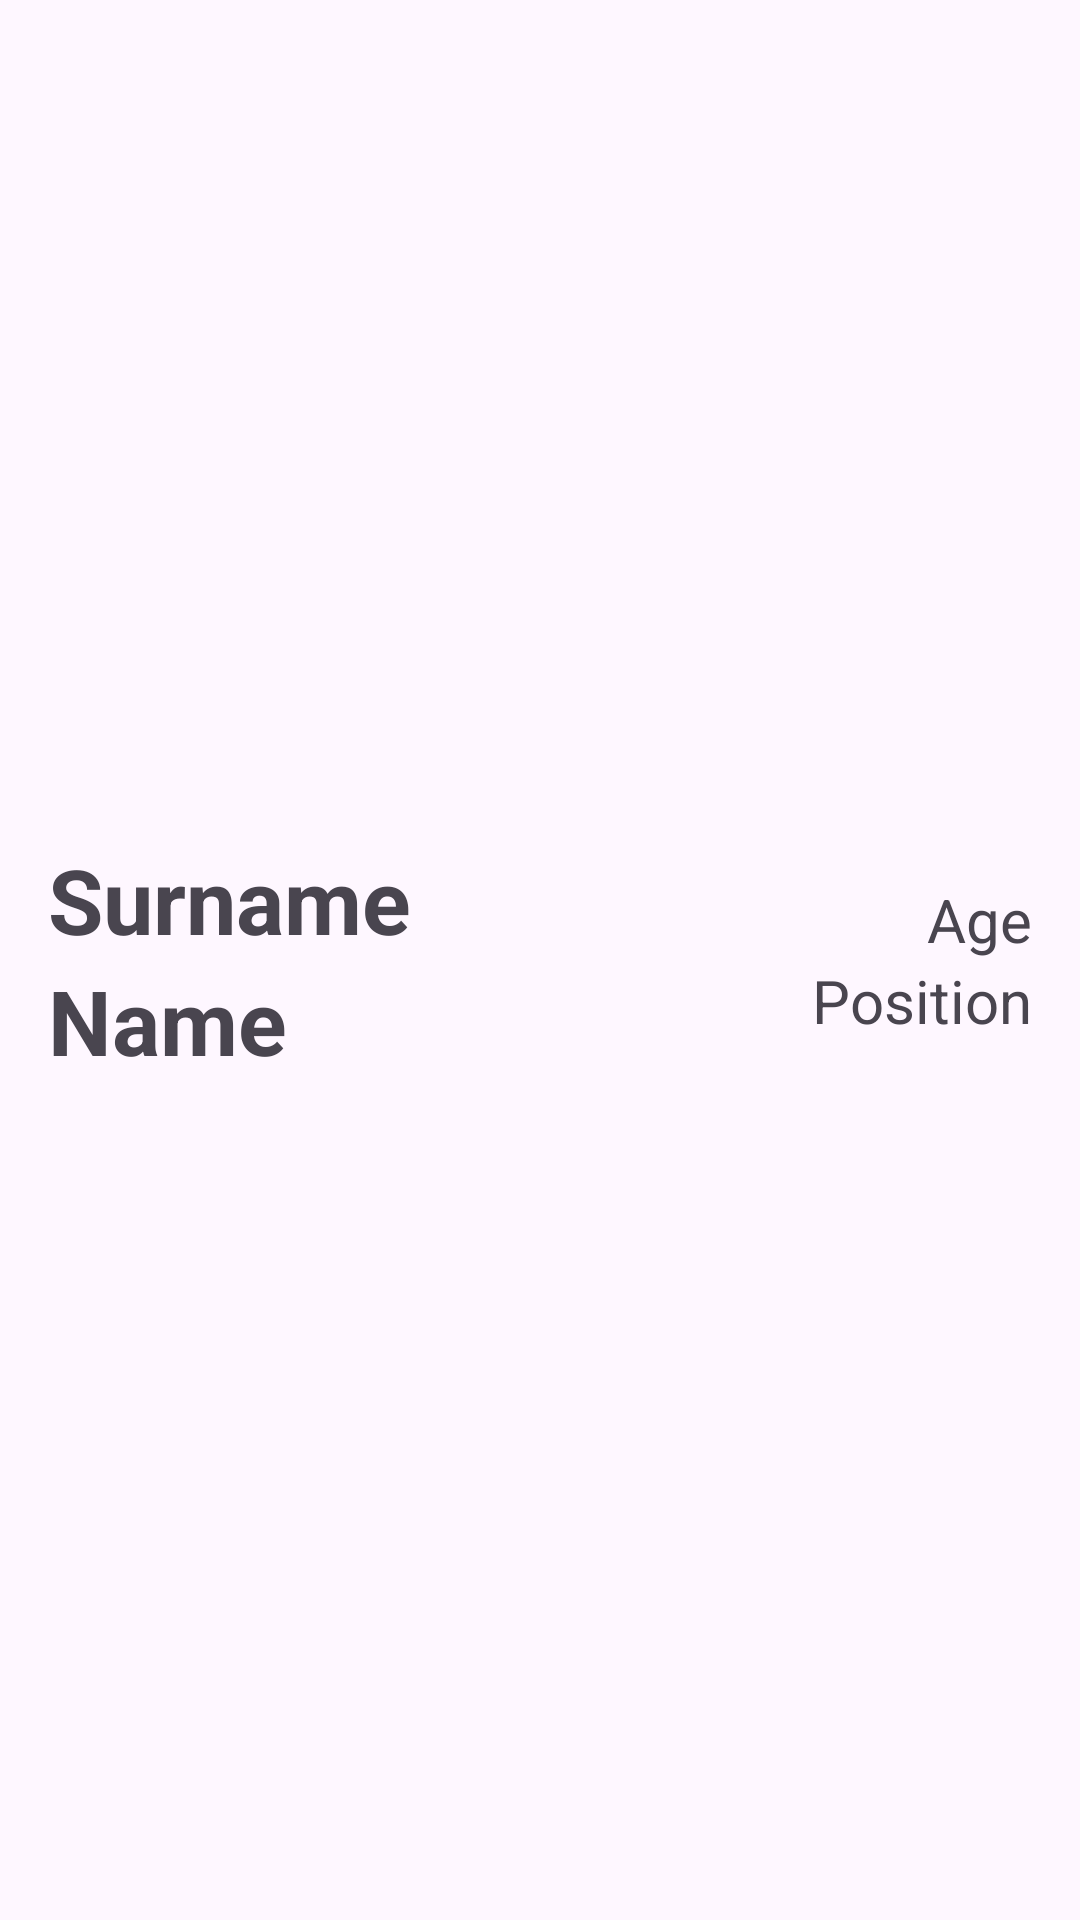

Layout XML and referenced resources for this Android screen:
<!-- AndroidManifest.xml: application theme Theme.SpinnerAutoMultiCompleteTextView -->
<!-- res/layout/person_item.xml -->
<?xml version="1.0" encoding="utf-8"?>
<RelativeLayout xmlns:android="http://schemas.android.com/apk/res/android"
    android:layout_width="match_parent"
    android:layout_height="80dp"
    android:paddingHorizontal="16dp">

    <LinearLayout
        android:layout_width="wrap_content"
        android:layout_height="match_parent"
        android:gravity="center_vertical"
        android:orientation="vertical">

        <TextView
            android:id="@+id/textViewSurname"
            android:layout_width="wrap_content"
            android:layout_height="wrap_content"
            android:text="Surname"
            android:textSize="30sp"
            android:textStyle="bold" />

        <TextView
            android:id="@+id/textViewName"
            android:layout_width="wrap_content"
            android:layout_height="wrap_content"
            android:text="Name"
            android:textSize="30sp"
            android:textStyle="bold" />
    </LinearLayout>

    <LinearLayout
        android:layout_width="wrap_content"
        android:layout_height="match_parent"
        android:layout_alignParentEnd="true"
        android:gravity="center_vertical|end"
        android:orientation="vertical">

        <TextView
            android:id="@+id/textViewAge"
            android:layout_width="wrap_content"
            android:layout_height="wrap_content"
            android:text="Age"
            android:textSize="20sp" />

        <TextView
            android:id="@+id/textViewPosition"
            android:layout_width="wrap_content"
            android:layout_height="wrap_content"
            android:text="Position"
            android:textSize="20sp" />
    </LinearLayout>
</RelativeLayout>
<!-- resources referenced by this layout -->
<resources>
  <style name="Theme.SpinnerAutoMultiCompleteTextView" parent="Base.Theme.SpinnerAutoMultiCompleteTextView" />
  <style name="Base.Theme.SpinnerAutoMultiCompleteTextView" parent="Theme.Material3.DayNight.NoActionBar">
          
          
      </style>
</resources>
